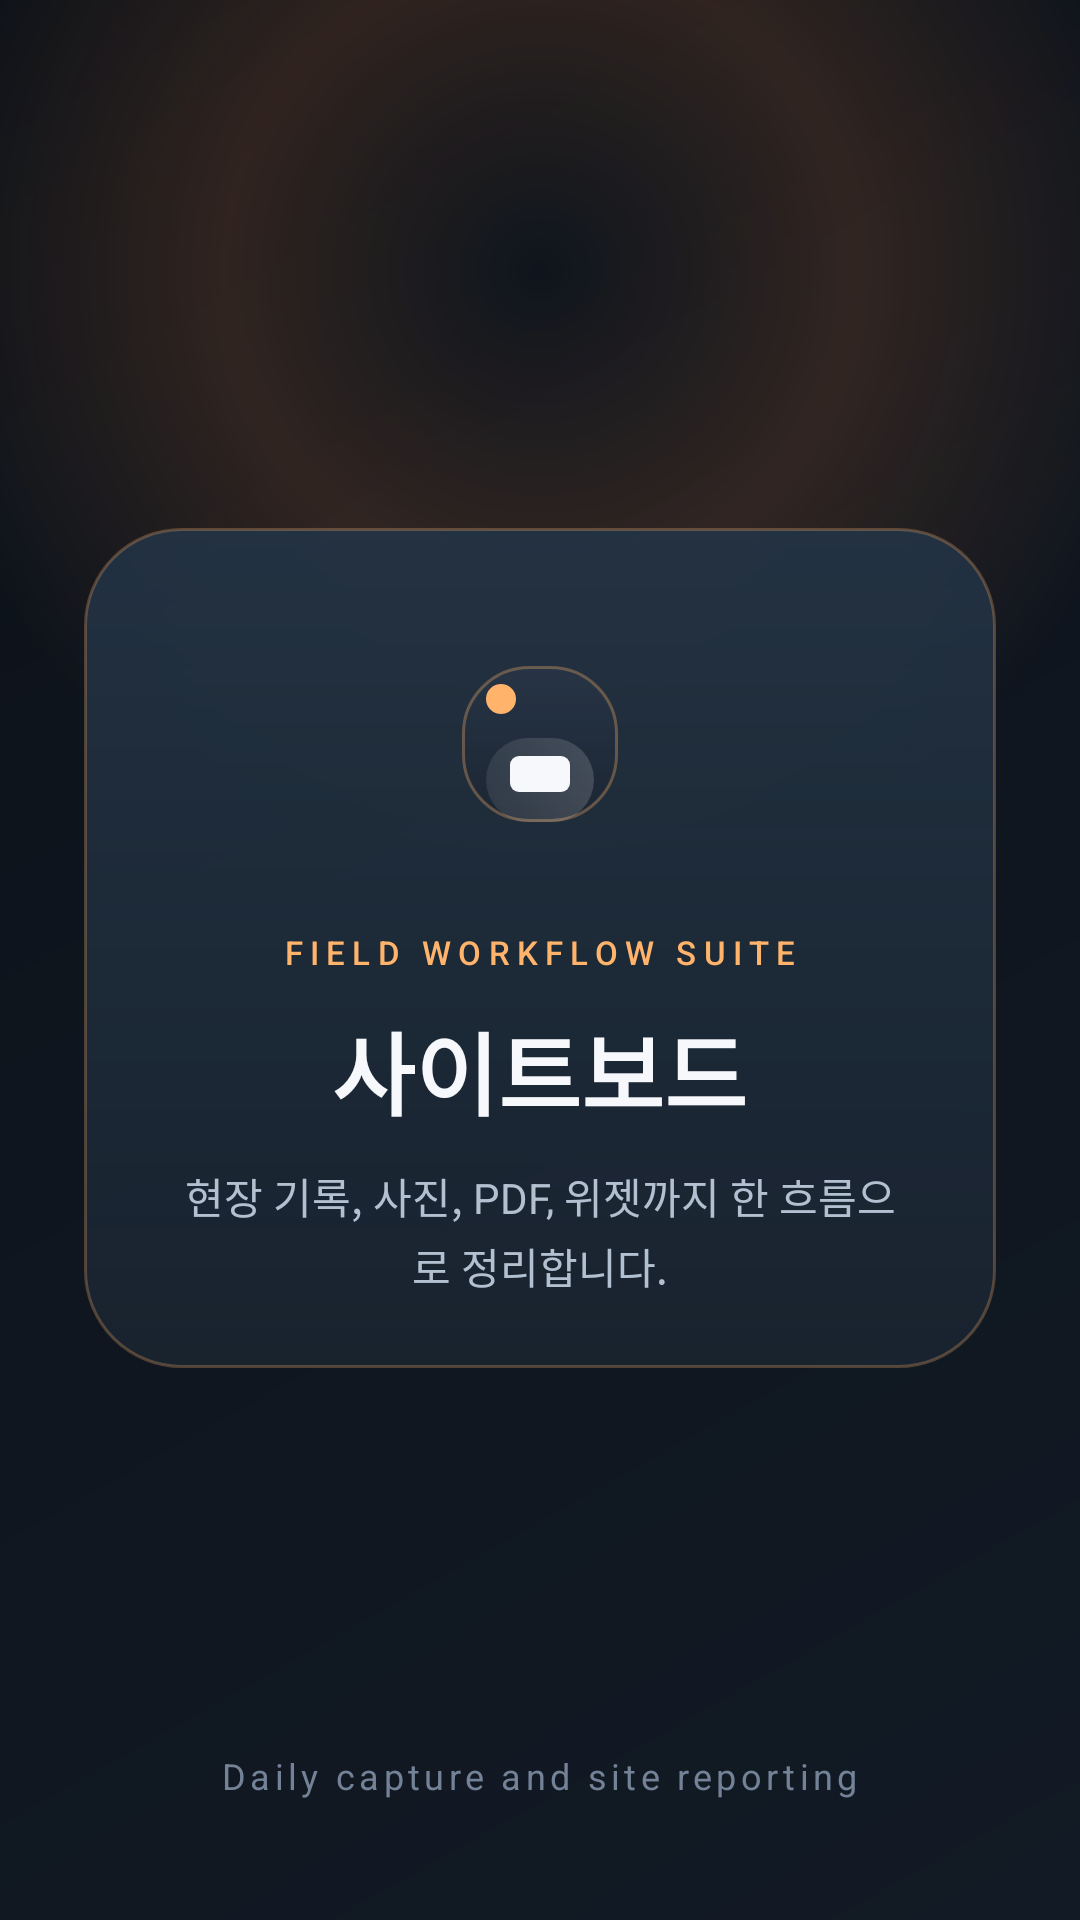

Produce the Android XML layout that renders to this screen, including the resource entries it uses.
<!-- AndroidManifest.xml: activity theme Theme.Siteboard.Splash -->
<!-- res/layout/activity_splash.xml -->
<?xml version="1.0" encoding="utf-8"?>
<androidx.constraintlayout.widget.ConstraintLayout
    xmlns:android="http://schemas.android.com/apk/res/android"
    xmlns:app="http://schemas.android.com/apk/res-auto"
    android:layout_width="match_parent"
    android:layout_height="match_parent"
    android:background="@drawable/bg_splash_screen"
    android:fitsSystemWindows="true">

    <LinearLayout
        android:id="@+id/layoutSplashCard"
        android:layout_width="0dp"
        android:layout_height="wrap_content"
        android:layout_marginHorizontal="28dp"
        android:background="@drawable/bg_splash_brand_card"
        android:gravity="center_horizontal"
        android:orientation="vertical"
        android:paddingHorizontal="28dp"
        android:paddingTop="28dp"
        android:paddingBottom="24dp"
        app:layout_constraintBottom_toTopOf="@id/tvSplashCaption"
        app:layout_constraintEnd_toEndOf="parent"
        app:layout_constraintStart_toStartOf="parent"
        app:layout_constraintTop_toTopOf="parent"
        app:layout_constraintVertical_bias="0.58">

        <ImageView
            android:layout_width="88dp"
            android:layout_height="88dp"
            android:src="@drawable/ic_launcher_foreground"
            android:contentDescription="@string/app_name" />

        <TextView
            android:layout_width="wrap_content"
            android:layout_height="wrap_content"
            android:layout_marginTop="18dp"
            android:fontFamily="sans-serif-medium"
            android:letterSpacing="0.22"
            android:text="@string/splash_label"
            android:textAllCaps="true"
            android:textColor="@color/orange_primary"
            android:textSize="11sp" />

        <TextView
            android:layout_width="wrap_content"
            android:layout_height="wrap_content"
            android:layout_marginTop="10dp"
            android:fontFamily="sans-serif-black"
            android:gravity="center"
            android:text="@string/app_name"
            android:textColor="@color/text_primary"
            android:textSize="30sp" />

        <TextView
            android:layout_width="wrap_content"
            android:layout_height="wrap_content"
            android:layout_marginTop="10dp"
            android:gravity="center"
            android:lineSpacingExtra="3dp"
            android:text="@string/splash_tagline"
            android:textColor="@color/text_secondary"
            android:textSize="14sp" />
    </LinearLayout>

    <TextView
        android:id="@+id/tvSplashCaption"
        android:layout_width="wrap_content"
        android:layout_height="wrap_content"
        android:layout_marginBottom="40dp"
        android:letterSpacing="0.12"
        android:text="@string/splash_footer"
        android:textColor="@color/text_tertiary"
        android:textSize="12sp"
        app:layout_constraintBottom_toBottomOf="parent"
        app:layout_constraintEnd_toEndOf="@id/layoutSplashCard"
        app:layout_constraintStart_toStartOf="@id/layoutSplashCard" />
</androidx.constraintlayout.widget.ConstraintLayout>
<!-- resources referenced by this layout -->
<resources>
  <color name="orange_primary">#FFB36B</color>
  <color name="text_primary">#F7F8FB</color>
  <color name="text_secondary">#B3C0D0</color>
  <color name="text_tertiary">#738297</color>
  <!-- drawable bg_splash_brand_card (drawable) -->
  <?xml version="1.0" encoding="utf-8"?>
  <shape xmlns:android="http://schemas.android.com/apk/res/android"
      android:shape="rectangle">
      <corners android:radius="32dp" />
      <gradient
          android:angle="270"
          android:endColor="#D9192430"
          android:startColor="#EE223243"
          android:type="linear" />
      <stroke
          android:width="1dp"
          android:color="#45FFB36B" />
  </shape>
  <!-- drawable bg_splash_screen (drawable) -->
  <?xml version="1.0" encoding="utf-8"?>
  <layer-list xmlns:android="http://schemas.android.com/apk/res/android">
      <item>
          <shape android:shape="rectangle">
              <gradient
                  android:angle="315"
                  android:endColor="#121A25"
                  android:startColor="#0C1118"
                  android:type="linear" />
          </shape>
      </item>
  
      <item
          android:gravity="top|center_horizontal"
          android:top="-120dp">
          <shape android:shape="oval">
              <size
                  android:width="420dp"
                  android:height="420dp" />
              <gradient
                  android:centerColor="#24FF8A3D"
                  android:endColor="#00FF8A3D"
                  android:startColor="#02FFFFFF"
                  android:type="radial"
                  android:gradientRadius="210dp" />
          </shape>
      </item>
  </layer-list>
  <!-- drawable ic_launcher_foreground: vector/xml drawable (drawable, 2248 chars, omitted) -->
  <string name="app_name">사이트보드</string>
  <string name="splash_footer">Daily capture and site reporting</string>
  <string name="splash_label">Field Workflow Suite</string>
  <string name="splash_tagline">현장 기록, 사진, PDF, 위젯까지 한 흐름으로 정리합니다.</string>
  <style name="Theme.Siteboard.Splash" parent="Theme.Siteboard">
          <item name="android:windowBackground">@drawable/bg_splash_screen</item>
          <item name="android:windowSplashScreenBackground" tools:targetApi="s">@color/bg_dark</item>
          <item name="android:windowSplashScreenAnimatedIcon" tools:targetApi="s">@drawable/ic_launcher_foreground</item>
          <item name="android:windowSplashScreenAnimationDuration" tools:targetApi="s">200</item>
      </style>
  <style name="Theme.Siteboard" parent="Theme.MaterialComponents.DayNight.NoActionBar">
  
          <item name="colorPrimary">@color/orange_primary</item>
          <item name="colorPrimaryVariant">@color/orange_deep</item>
          <item name="colorOnPrimary">#10141B</item>
  
          <item name="colorSecondary">@color/teal_accent</item>
          <item name="colorSecondaryVariant">@color/teal_accent</item>
          <item name="colorOnSecondary">#081118</item>
  
          <item name="colorError">@color/danger_accent</item>
  
          <item name="android:colorBackground">@color/bg_dark</item>
          <item name="colorSurface">@color/surface_dark</item>
  
          <item name="android:statusBarColor">@color/bg_dark</item>
          <item name="android:navigationBarColor">@color/bg_dark</item>
          <item name="android:windowLightStatusBar" tools:targetApi="m">false</item>
  
          <item name="android:windowSplashScreenBackground" tools:targetApi="s">@color/bg_dark</item>
          <item name="android:windowSplashScreenAnimatedIcon" tools:targetApi="s">@android:color/transparent</item>
          <item name="android:windowSplashScreenAnimationDuration" tools:targetApi="s">0</item>
      </style>
  <color name="bg_dark">#0C1118</color>
  <color name="orange_deep">#FF8A3D</color>
  <color name="teal_accent">#54D4C4</color>
  <color name="danger_accent">#F06D7D</color>
  <color name="surface_dark">#151E29</color>
</resources>
